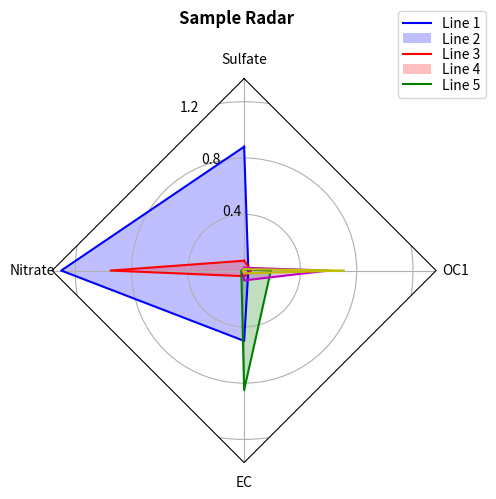

This figure's Python source:
"""
Draw radar charts
=================

This module contains :func:`draw_radar`, a function to draw radar charts a.k.a
spyder charts.

The code in this module is derived from the matplot example,
`Radar chart (aka spider or star chart) <https://matplotlib.org/gallery/specialty_plots/radar_chart.html>`_.

See `Matplotlib license <https://matplotlib.org/users/license.html>`_.
"""

import matplotlib.pyplot as plt
import numpy as np
import pandas as pd
from matplotlib.path import Path
from matplotlib.projections import register_projection
from matplotlib.projections.polar import PolarAxes
from matplotlib.spines import Spine


def radar_factory(num_vars, frame="circle"):
    """Create a radar chart with `num_vars` axes.

    This function creates a RadarAxes projection and registers it.

    Parameters
    ----------
    num_vars : int
        Number of variables for radar chart.
    frame : {'circle' | 'polygon'}
        Shape of frame surrounding axes.

    """
    # calculate evenly-spaced axis angles
    theta = np.linspace(0, 2 * np.pi, num_vars, endpoint=False)

    def draw_poly_patch(self):
        # rotate theta such that the first axis is at the top
        verts = unit_poly_verts(theta + np.pi / 2)
        return plt.Polygon(verts, closed=True, edgecolor="k")

    def draw_circle_patch(self):
        # unit circle centered on (0.5, 0.5)
        return plt.Circle((0.5, 0.5), 0.5)

    patch_dict = {"polygon": draw_poly_patch, "circle": draw_circle_patch}
    if frame not in patch_dict:
        raise ValueError("unknown value for `frame`: %s" % frame)

    class RadarAxes(PolarAxes):

        name = "radar"
        # use 1 line segment to connect specified points
        RESOLUTION = 1
        # define draw_frame method
        draw_patch = patch_dict[frame]

        def __init__(self, *args, **kwargs):
            super().__init__(*args, **kwargs)
            # rotate plot such that the first axis is at the top
            self.set_theta_zero_location("N")

        def fill(self, *args, closed=True, **kwargs):
            """Override fill so that line is closed by default"""
            return super().fill(closed=closed, *args, **kwargs)

        def plot(self, *args, **kwargs):
            """Override plot so that line is closed by default"""
            lines = super().plot(*args, **kwargs)
            for line in lines:
                self._close_line(line)

        def _close_line(self, line):
            x, y = line.get_data()
            # FIXME: markers at x[0], y[0] get doubled-up
            if x[0] != x[-1]:
                x = np.concatenate((x, [x[0]]))
                y = np.concatenate((y, [y[0]]))
                line.set_data(x, y)

        def set_varlabels(self, labels):
            self.set_thetagrids(np.degrees(theta), labels)

        def _gen_axes_patch(self):
            return self.draw_patch()

        def _gen_axes_spines(self):
            if frame == "circle":
                return super()._gen_axes_spines()
            # The following is a hack to get the spines (i.e. the axes frame)
            # to draw correctly for a polygon frame.

            # spine_type must be 'left', 'right', 'top', 'bottom', or `circle`.
            spine_type = "circle"
            verts = unit_poly_verts(theta + np.pi / 2)
            # close off polygon by repeating first vertex
            verts.append(verts[0])
            path = Path(verts)

            spine = Spine(self, spine_type, path)
            spine.set_transform(self.transAxes)
            return {"polar": spine}

    register_projection(RadarAxes)
    return theta


def unit_poly_verts(theta):
    """Return vertices of polygon for subplot axes.

    This polygon is circumscribed by a unit circle centered at (0.5, 0.5)
    """
    x0, y0, r = [0.5] * 3
    verts = [(r * np.cos(t) + x0, r * np.sin(t) + y0) for t in theta]
    return verts


def get_rgrids(max_value, rgrid_count):
    """Calculate radial grid steps and return it as a list"""

    import math

    digits = math.floor(math.log(max_value, 10))
    scale = max_value / (10**digits)

    ubound = math.ceil(scale) * (10**digits)
    step = ubound / (rgrid_count + 1)

    return list(step * i for i in range(1, rgrid_count + 1))


def draw_radar(
    df: pd.DataFrame, ax_title=None, fig_title=None, colors=("b", "r", "g", "m", "y")
):
    """Draw radar chart"""

    spoke_count, line_count = df.shape

    theta = radar_factory(spoke_count, frame="polygon")
    spoke_labels = list(df.index)

    fig, ax = plt.subplots(subplot_kw=dict(projection="radar"))
    fig.subplots_adjust(wspace=0.25, hspace=0.20, top=0.85, bottom=0.05)

    if len(colors) < line_count:
        colors = (colors * (line_count // len(colors) + 1))[:line_count]

    ax.set_rgrids(get_rgrids(df.max().max(), 4))
    if ax_title:
        ax.set_title(
            ax_title,
            weight="normal",
            size="medium",
            position=(0.5, 1.09),
            horizontalalignment="center",
            verticalalignment="center",
        )

    for col, color in zip(df, colors):
        ax.plot(theta, list(df[col]), color=color)
        ax.fill(theta, list(df[col]), facecolor=color, alpha=0.25)

    ax.set_varlabels(spoke_labels)

    # add legend relative to top-left plot
    labels = list(df.columns)
    legend = ax.legend(labels, loc=(0.9, 0.95), labelspacing=0.1)

    fig.text(
        0.5,
        0.965,
        fig_title,
        horizontalalignment="center",
        color="black",
        weight="bold",
        size="large",
    )

    return ax


if __name__ == "__main__":

    data = {
        "Line 1": [0.88, 1.30, 0.50, 0.03],
        "Line 2": [0.07, 0.95, 0.04, 0.05],
        "Line 3": [0.01, 0.02, 0.85, 0.19],
        "Line 4": [0.02, 0.01, 0.07, 0.60],
        "Line 5": [0.01, 0.01, 0.02, 0.71],
    }

    index = ["Sulfate", "Nitrate", "EC", "OC1"]

    df = pd.DataFrame(data=data, index=index)

    draw_radar(df, fig_title="Sample Radar")

    plt.show()
